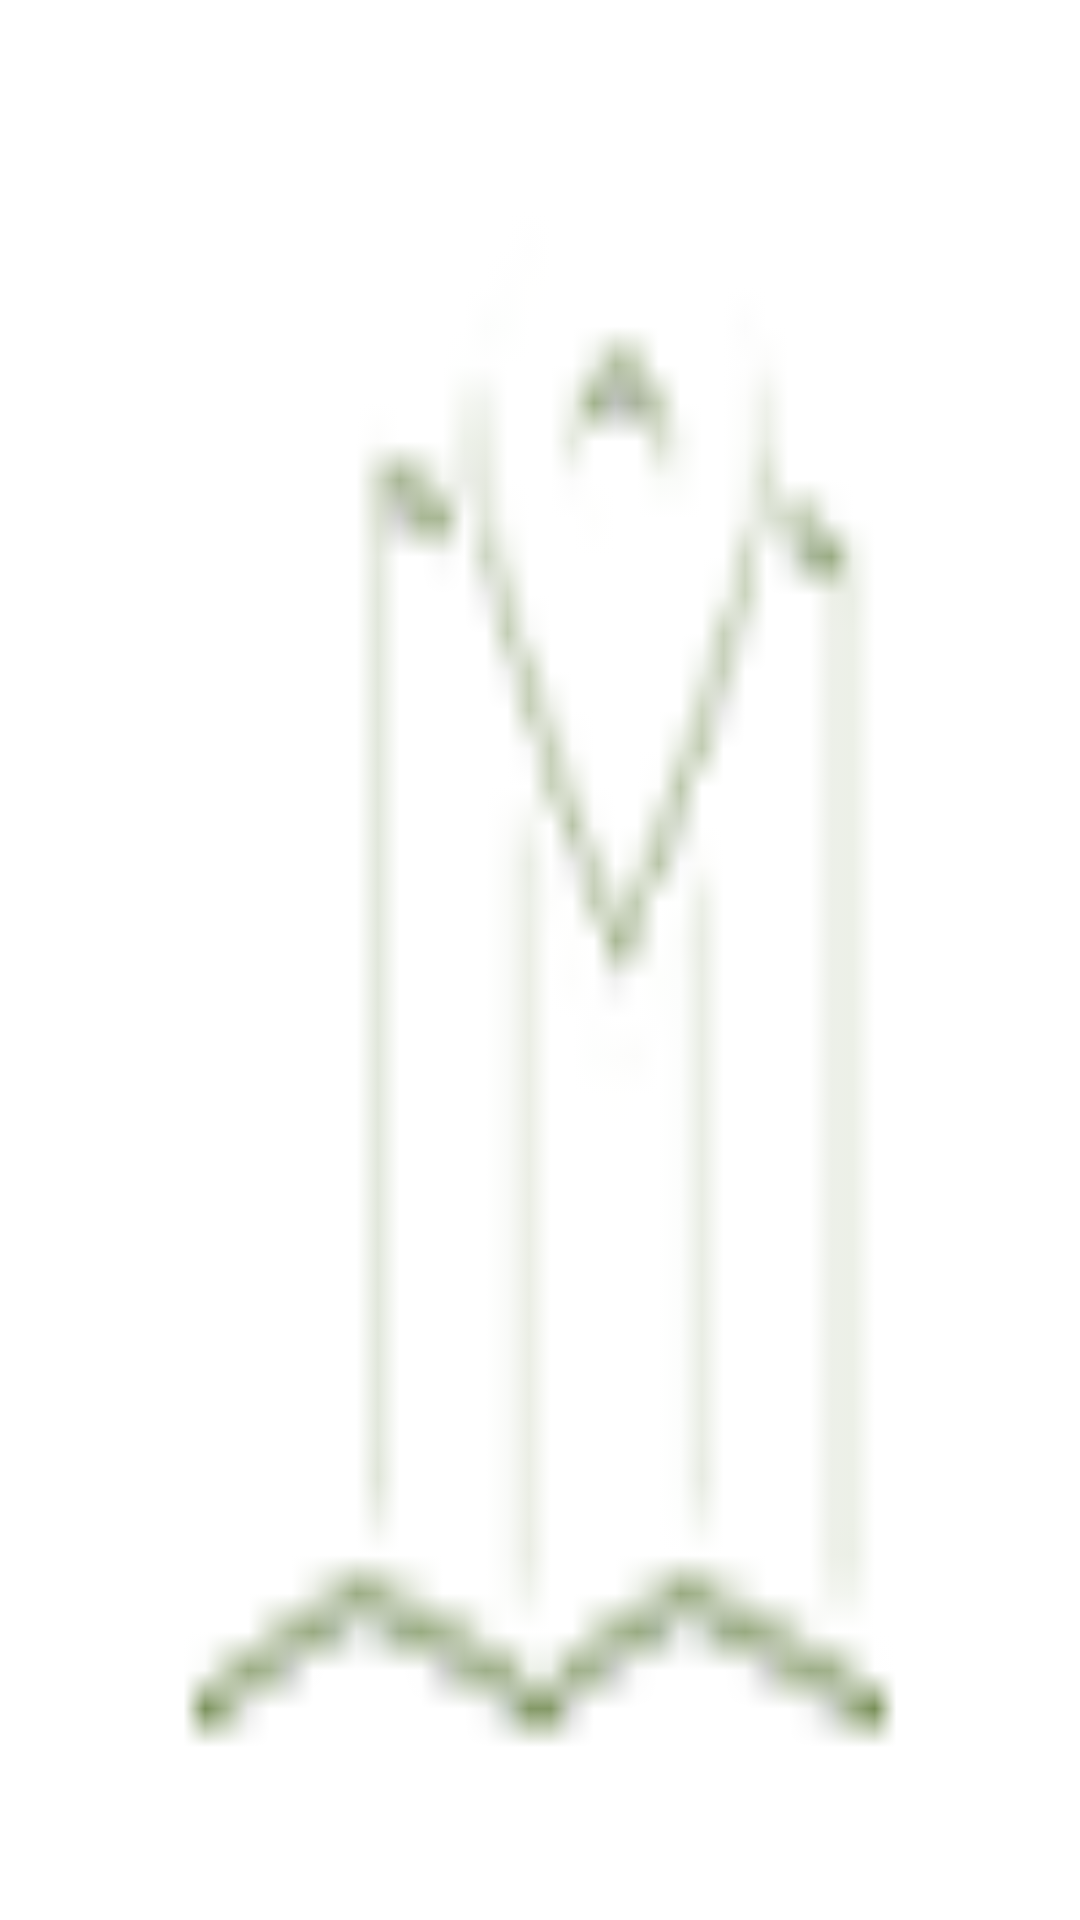

Here is an Android app screen rendered from its layout file. Give the layout XML and the strings, colors and styles it references.
<!-- AndroidManifest.xml: application theme android:Theme.Holo.Light.NoActionBar -->
<!-- res/layout/route_topright.xml -->
<?xml version="1.0" encoding="utf-8"?>
<ImageView
   xmlns:android="http://schemas.android.com/apk/res/android"
   android:id="@+id/route_map_topright"
   android:layout_width="wrap_content"
   android:layout_height="wrap_content"
   android:background="@drawable/top_map"
   android:gravity="center"
   />
<!-- resources referenced by this layout -->
<resources>
  <!-- drawable top_map: png bitmap (drawable-hdpi, 1487 bytes) -->
</resources>
